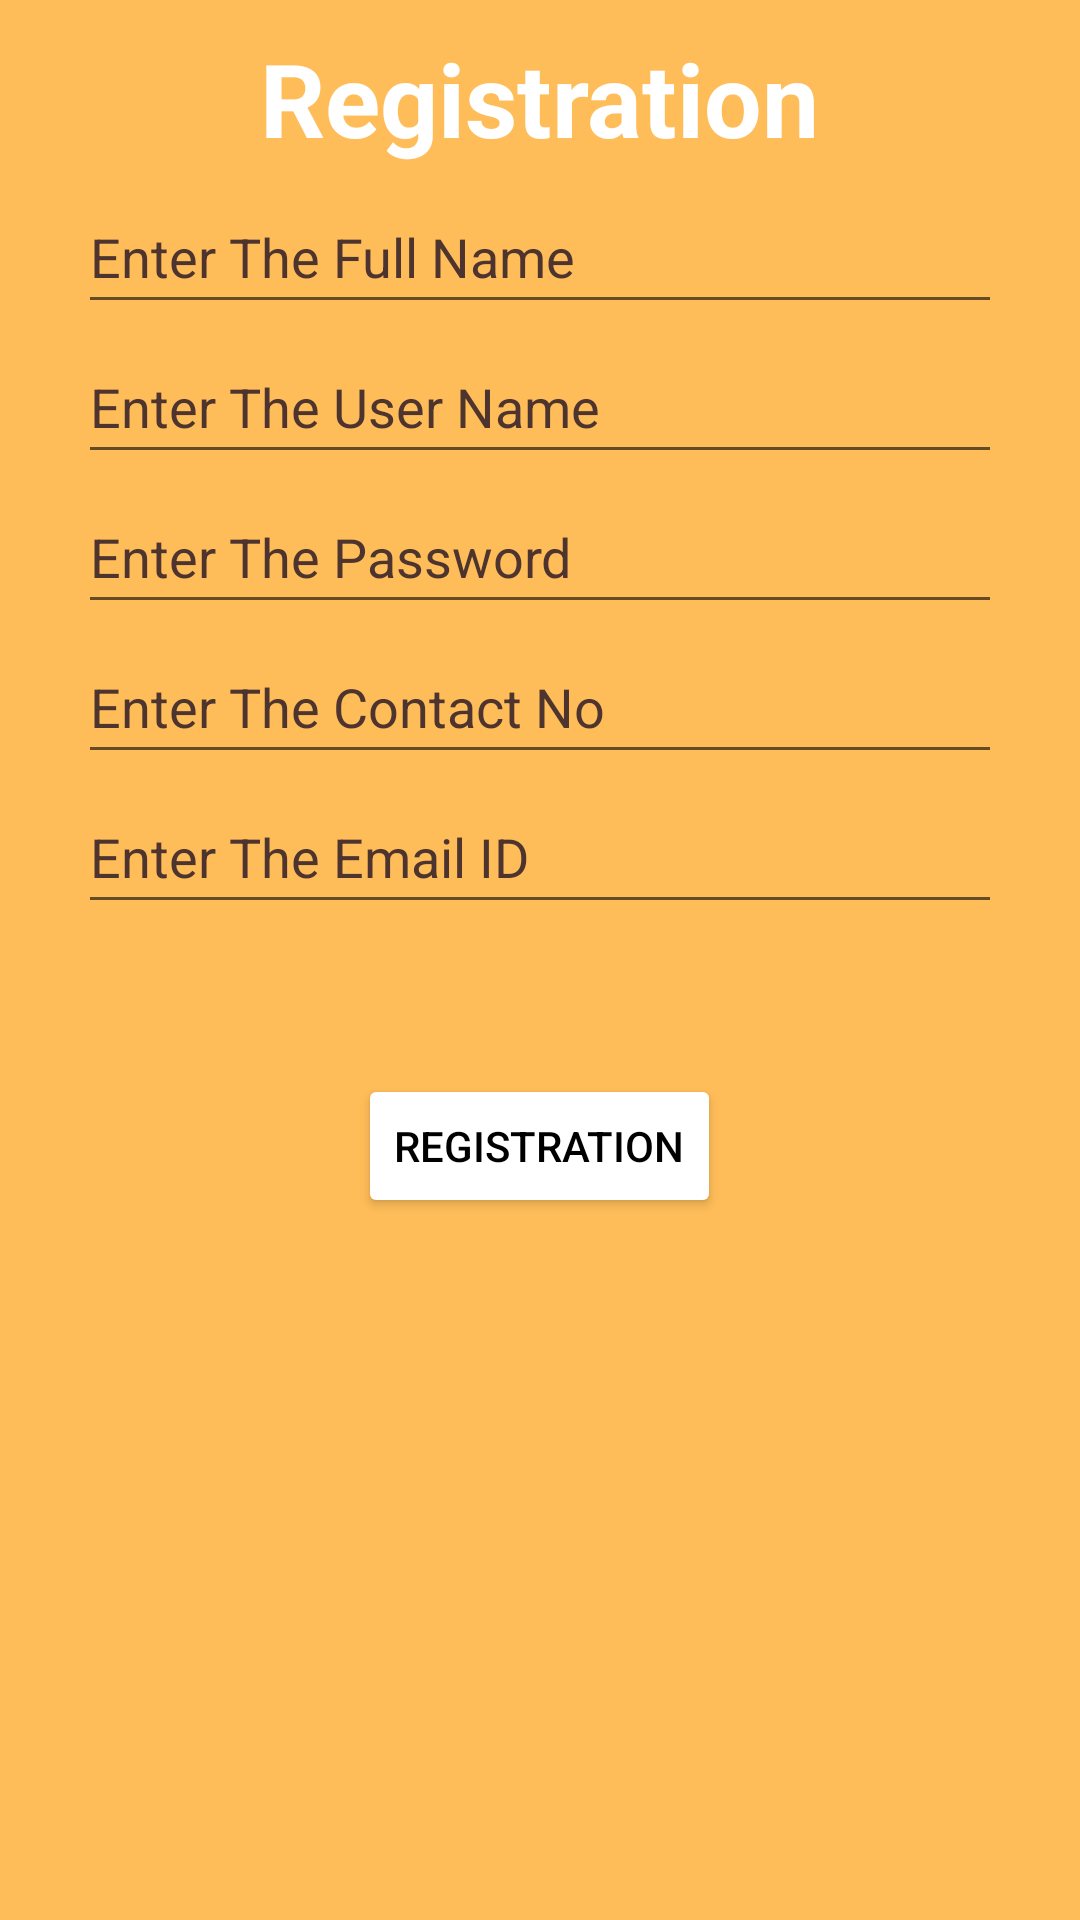

Here is an Android app screen rendered from its layout file. Give the layout XML and the strings, colors and styles it references.
<!-- AndroidManifest.xml: application theme Theme.LoginApplicationWithFragment -->
<!-- res/layout/fragment_registration.xml -->
<?xml version="1.0" encoding="utf-8"?>
<RelativeLayout xmlns:android="http://schemas.android.com/apk/res/android"
    xmlns:tools="http://schemas.android.com/tools"
    android:layout_width="match_parent"
    android:layout_height="match_parent"
    android:background="@color/registrationcolor"
    tools:context=".RegistrationFragment">
    <TextView
        android:id="@+id/lblTitle"
        android:layout_width="wrap_content"
        android:layout_height="wrap_content"
        android:layout_alignParentTop="true"
        android:layout_centerInParent="true"
        android:layout_marginTop="10dp"
        android:text="@string/registration"
        android:textColor="@color/white"
        android:textSize="34sp"
        android:textStyle="bold" />

    <EditText
        android:id="@+id/txtName"
        android:layout_width="match_parent"
        android:layout_height="wrap_content"
        android:layout_centerHorizontal="true"
        android:layout_marginHorizontal="26dp"
        android:layout_marginTop="60dp"
        android:ems="10"
        android:hint="@string/enter_the_full_name"
        android:inputType="textPersonName"
        android:minWidth="48dp"
        android:minHeight="48dp"
        android:textColorHint="#4E342E" />

    <EditText
        android:id="@+id/txtUserName"
        android:layout_width="match_parent"
        android:layout_height="wrap_content"
        android:layout_centerHorizontal="true"
        android:layout_marginHorizontal="26dp"
        android:layout_marginTop="110dp"
        android:ems="10"
        android:hint="@string/enter_the_user_name"
        android:inputType="textPersonName"
        android:textColorHint="#4E342E"
        android:minWidth="48dp"
        android:minHeight="48dp" />

    <EditText
        android:id="@+id/txtPassword"
        android:layout_width="match_parent"
        android:layout_height="wrap_content"
        android:layout_centerHorizontal="true"
        android:layout_marginHorizontal="26dp"
        android:layout_marginTop="160dp"
        android:ems="10"
        android:hint="@string/enter_the_password"
        android:inputType="textPassword"
        android:minWidth="48dp"
        android:minHeight="48dp"
        android:textColorHint="#4E342E"
        tools:ignore="DuplicateClickableBoundsCheck" />

    <EditText
        android:id="@+id/txtContact"
        android:layout_width="match_parent"
        android:layout_height="wrap_content"
        android:layout_centerHorizontal="true"
        android:layout_marginHorizontal="26dp"
        android:layout_marginTop="210dp"
        android:ems="10"
        android:hint="@string/enter_the_contact_no"
        android:inputType="phone"
        android:textColorHint="#4E342E"
        android:minWidth="48dp"
        android:minHeight="48dp" />
    <EditText
        android:id="@+id/txtEmail"
        android:layout_width="match_parent"
        android:layout_height="wrap_content"
        android:layout_centerHorizontal="true"
        android:layout_marginHorizontal="26dp"
        android:layout_marginTop="260dp"
        android:ems="10"
        android:hint="@string/enter_the_email_id"
        android:inputType="textEmailAddress"
        android:textColorHint="#4E342E"
        android:minWidth="48dp"
        android:minHeight="48dp" />

    <Button
        android:id="@+id/btnRegister"
        android:layout_width="wrap_content"
        android:layout_height="wrap_content"
        android:layout_below="@+id/txtEmail"
        android:layout_centerHorizontal="true"
        android:layout_marginTop="50dp"
        android:layout_marginBottom="50dp"
        android:text="@string/registration"
        android:textColor="@color/black"
        android:backgroundTint="@color/cardview_light_background"
        tools:ignore="DuplicateSpeakableTextCheck" />
</RelativeLayout>
<!-- resources referenced by this layout -->
<resources>
  <color name="black">#FF000000</color>
  <color name="registrationcolor">#ffbd59</color>
  <color name="white">#FFFFFFFF</color>
  <string name="enter_the_contact_no">Enter The Contact No</string>
  <string name="enter_the_email_id">Enter The Email ID</string>
  <string name="enter_the_full_name">Enter The Full Name</string>
  <string name="enter_the_password">Enter The Password</string>
  <string name="enter_the_user_name">Enter The User Name</string>
  <string name="registration">Registration</string>
  <style name="Theme.LoginApplicationWithFragment" parent="Theme.MaterialComponents.Light.NoActionBar">
          
          <item name="colorPrimary">@color/purple_500</item>
          <item name="colorPrimaryVariant">@color/purple_700</item>
          <item name="colorOnPrimary">@color/white</item>
          
          <item name="colorSecondary">@color/teal_200</item>
          <item name="colorSecondaryVariant">@color/teal_700</item>
          <item name="colorOnSecondary">@color/black</item>
          
          <item name="android:statusBarColor" tools:targetApi="l">?attr/colorPrimaryVariant</item>
          
      </style>
  <color name="purple_500">#FF6200EE</color>
  <color name="purple_700">#FF3700B3</color>
  <color name="teal_200">#FF03DAC5</color>
  <color name="teal_700">#FF018786</color>
</resources>
